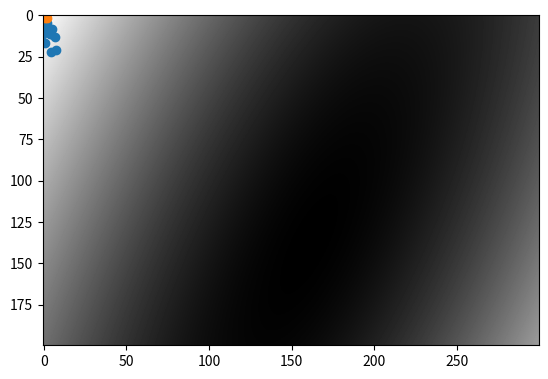

This chart was generated by the following Python code:
#: Import numerical and plotting libraries
import numpy as np
# Print to four digits of precision
np.set_printoptions(precision=4, suppress=True)
import numpy.linalg as npl
import matplotlib.pyplot as plt

#: The data, that we are trying to model.
psychopathy = np.array([10.3512,  4.7685,  8.8875, 15.8477,
                        7.9221,  5.275 , 16.7839, 11.2392,
                        13.2752, 11.0242, 21.9108, 21.0303])

#: The regressor that we will use to model the data.
clammy = np.array([0.0552,  1.8306, -0.3534, -0.7319,
                   5.1021,  1.1133,  0.8126,  3.861,
                   6.7069,  4.3189,  4.3741,  7.2527])

# Number of values in psychopathy and clammy
n = len(psychopathy)

#- Plot psychopathy as a function of clammy
plt.scatter(clammy, psychopathy)

def standard_scores(v):
    """ Return standard scores from input array `v`

    Parameters
    ----------
    v : array, shape (n,)

    Returns
    -------
    z : array, shape (n,)
        Standard scores corresponding to input array `v`.
    """
    return (v - np.mean(v)) / np.std(v)

rng = np.random.default_rng()
# Make 20 random numbers.
my_vector = rng.normal(10, 2, size=20)
my_vector_standard = standard_scores(my_vector)
# Mean should be very close to 0
assert np.isclose(np.mean(my_vector_standard), 0)
# Standard deviation should be very close to 1
assert np.isclose(np.std(my_vector_standard), 1)
assert np.isclose(
    my_vector_standard[0],
    (my_vector[0] - np.mean(my_vector)) / np.std(my_vector))

def corr(x, y):
    """ Pearson correlation coefficient between vectors `x`, `y`.

    Parameters
    ----------
    x : array, shape (n,)
    y : array, shape (n,)

    Returns
    -------
    r : float
        Pearson product-moment correlation coefficient between `x` and `y`.
    """
    return np.mean(standard_scores(x) * standard_scores(y))

r = corr(clammy, psychopathy)
# Show the result
r

assert -1 <= r <= 1
assert np.isclose(r, np.corrcoef(clammy, psychopathy)[0, 1])

z_x = standard_scores(clammy)
z_y = standard_scores(psychopathy)

assert np.isclose(z_x[0], (clammy[0] - np.mean(clammy)) / np.std(clammy))
assert np.isclose(z_y[0], (psychopathy[0] - np.mean(psychopathy)) /
    np.std(psychopathy))
for vec in z_x, z_y:
    assert np.isclose(np.mean(vec), 0)
    assert np.isclose(np.std(vec), 1)

#- Plot z_y as a function of z_x
plt.scatter(z_x, z_y)

def calc_rmse(x, y, slope, inter):
    predicted = inter + slope * x
    errors = y - predicted
    return np.sqrt(np.mean(errors ** 2))

r_rmse = calc_rmse(z_x, z_y, r, 0)
# Show the result
r_rmse

slopes = np.arange(-1, 1, 0.01)
intercepts = np.arange(-1, 1, 0.01)
n_vals = len(slopes)

rmses = np.zeros((n_vals, n_vals))
for i in range(n_vals):  # For each slope value.
    slope = slopes[i]
    for j in range(n_vals):
        intercept = intercepts[j]
        rmses[i, j] = calc_rmse(z_x, z_y, slope, intercept)

assert np.all(rmses >= 0)
assert np.isclose(
    rmses[50, 61],
    calc_rmse(z_x, z_y, slopes[50], intercepts[61]))

#- Show rmse array as an image
plt.imshow(rmses, cmap='gray')

assert np.min(rmses) >= r_rmse

n_slopes = 200
orig_slopes = np.linspace(0, 1, n_slopes)
n_inters = 300
orig_intercepts = np.linspace(5, 15, n_inters) 

rmses_orig = np.zeros((n_slopes, n_inters))
for i in range(n_slopes):  # For each slope value.
    slope = orig_slopes[i]
    for j in range(n_inters):
        intercept = orig_intercepts[j]
        rmses_orig[i, j] = calc_rmse(clammy, psychopathy, slope, intercept)

assert np.all(rmses_orig >= 0)
assert np.isclose(
    rmses_orig[50, 61],
    calc_rmse(clammy, psychopathy, orig_slopes[50], orig_intercepts[61]))

#- Show rmse array as an image
plt.imshow(rmses_orig, cmap='gray')

best_orig_slope = r * np.std(psychopathy) / np.std(clammy)
best_orig_slope

best_orig_inter = np.mean(psychopathy) - best_orig_slope * np.mean(clammy)
best_orig_inter

import scipy.stats as sps
res = sps.linregress(clammy, psychopathy)
res

best_rmse = calc_rmse(clammy, psychopathy, best_orig_slope, best_orig_inter)
# Show the result
best_rmse

assert np.min(rmses_orig) >= best_rmse